Dataset: docs (GitHub, LKDM7/HomeLink-Energy). Classes: battery footprint, footprint, hydro, hydro industrial, visual, wind.

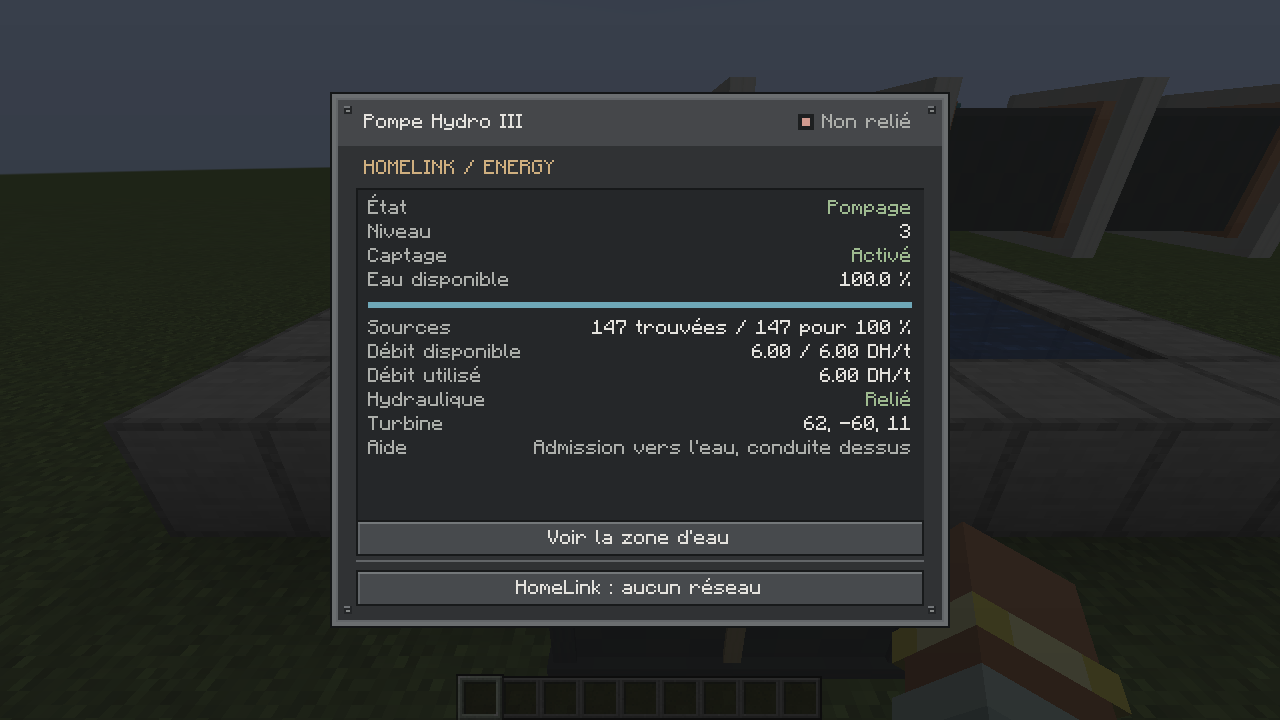
Label: hydro

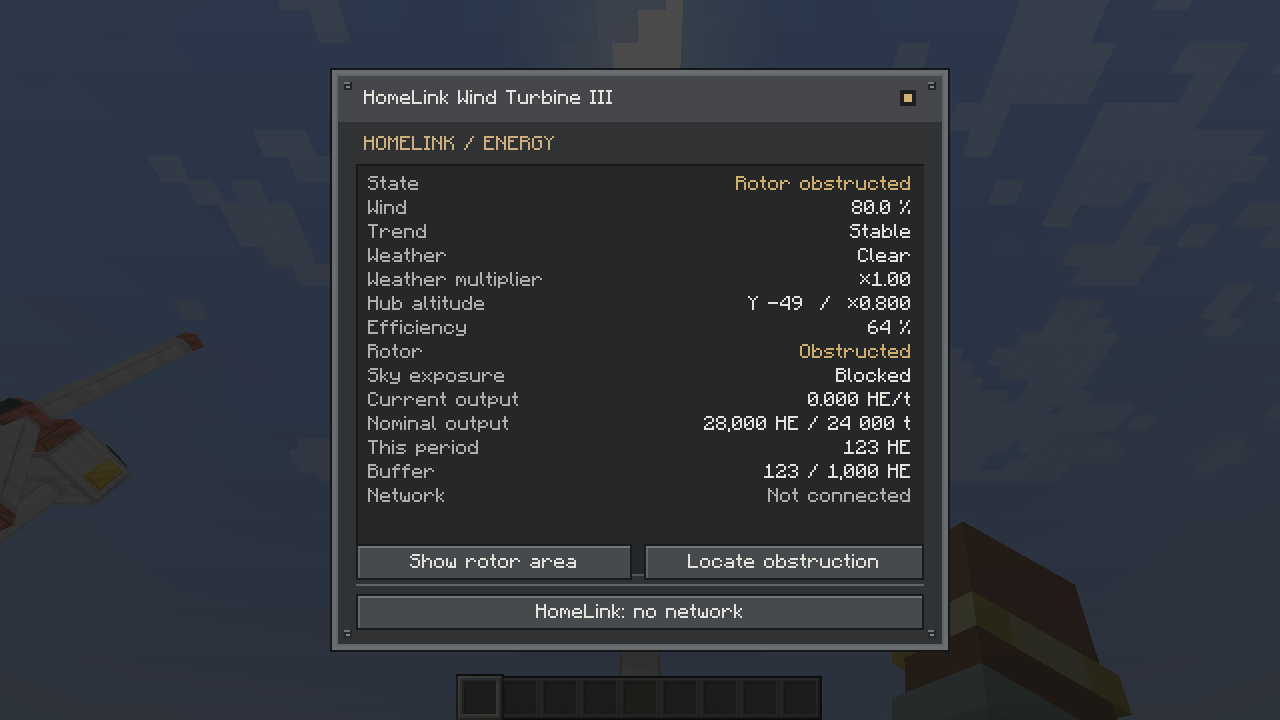
Label: wind

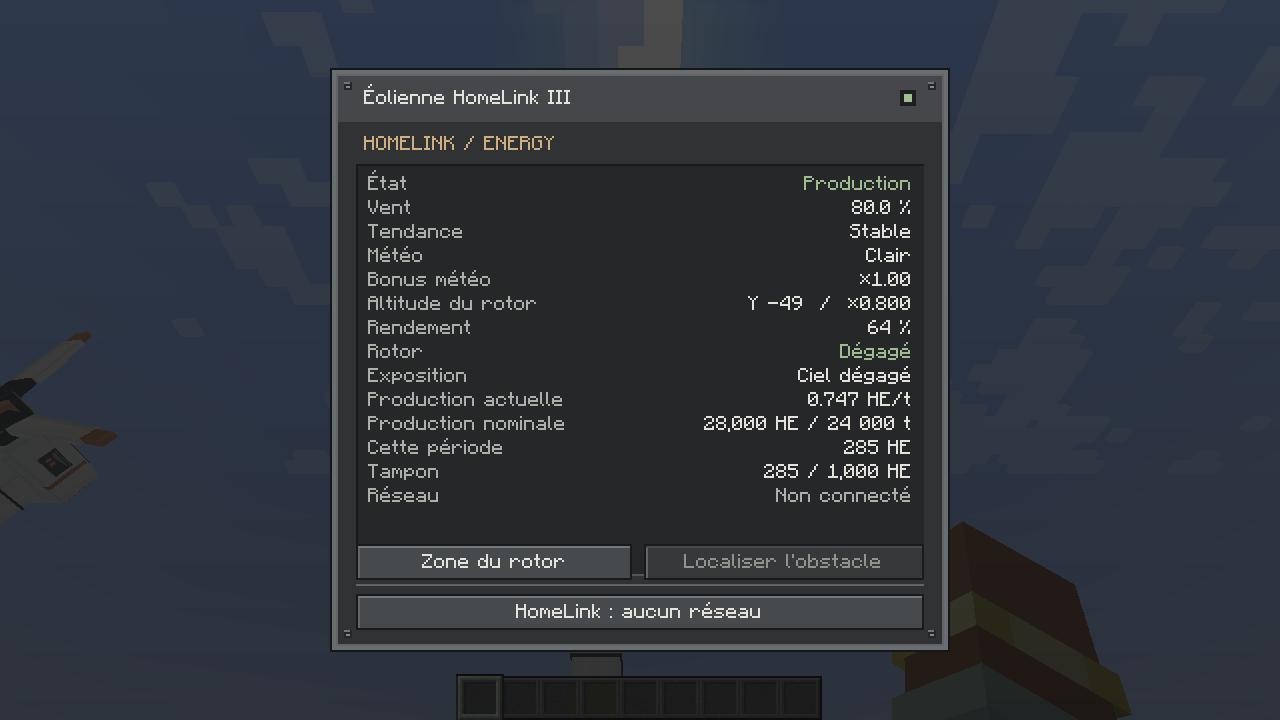
Label: footprint

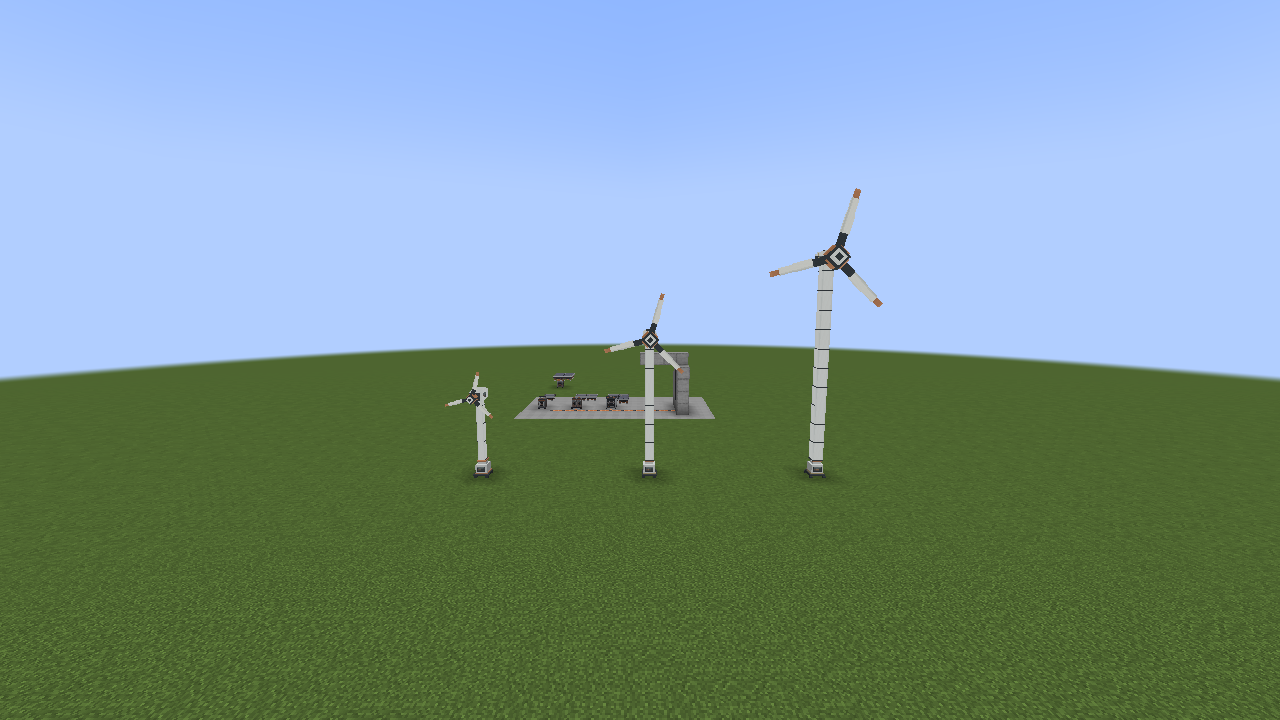
Label: visual

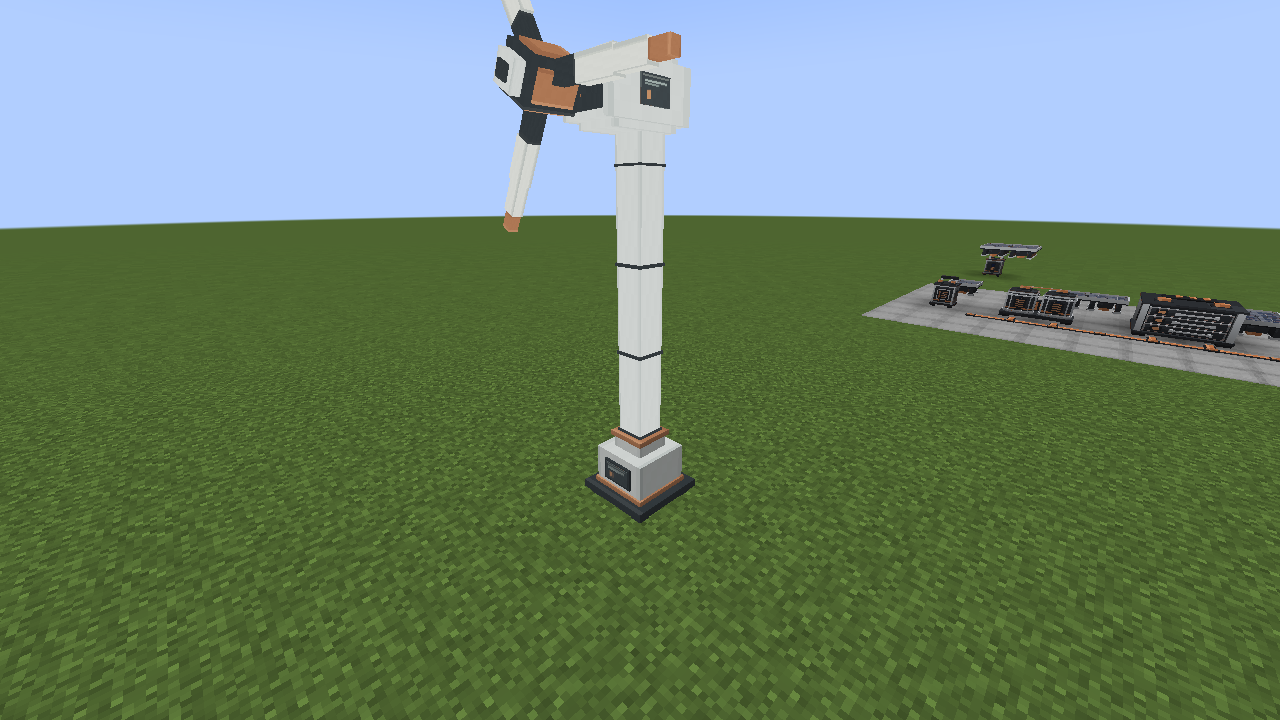
Label: battery footprint

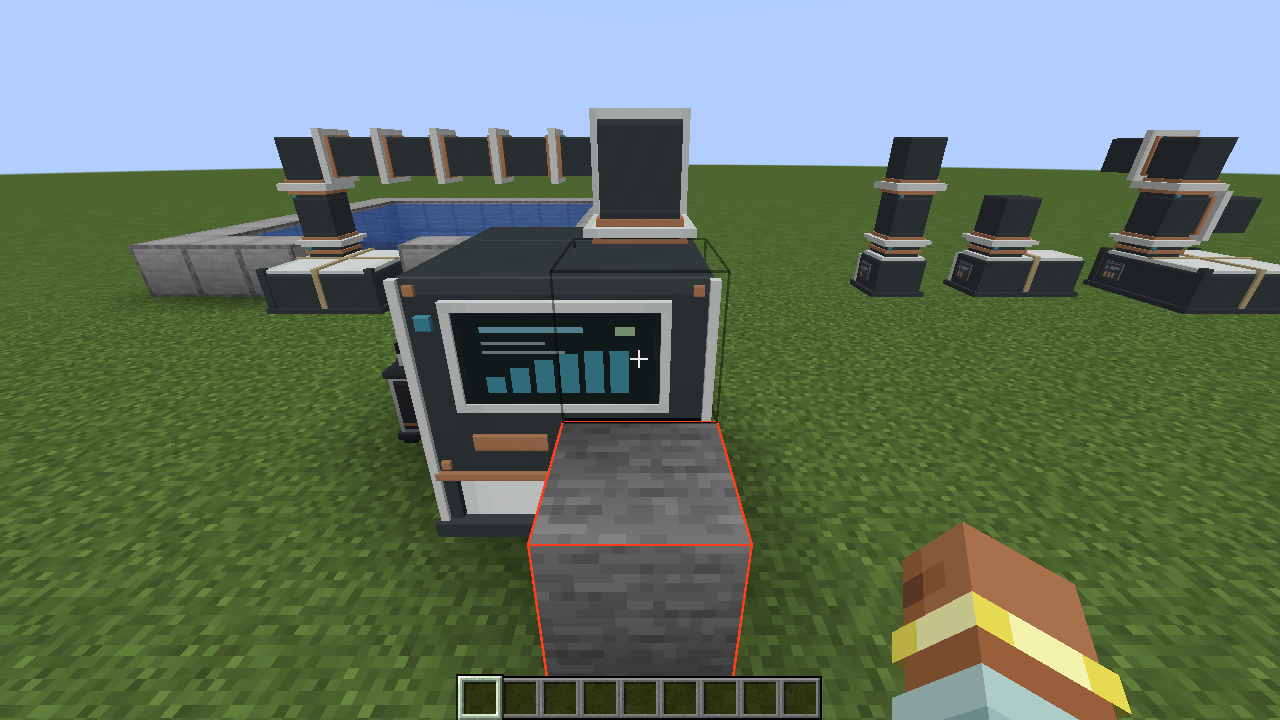
Label: hydro
